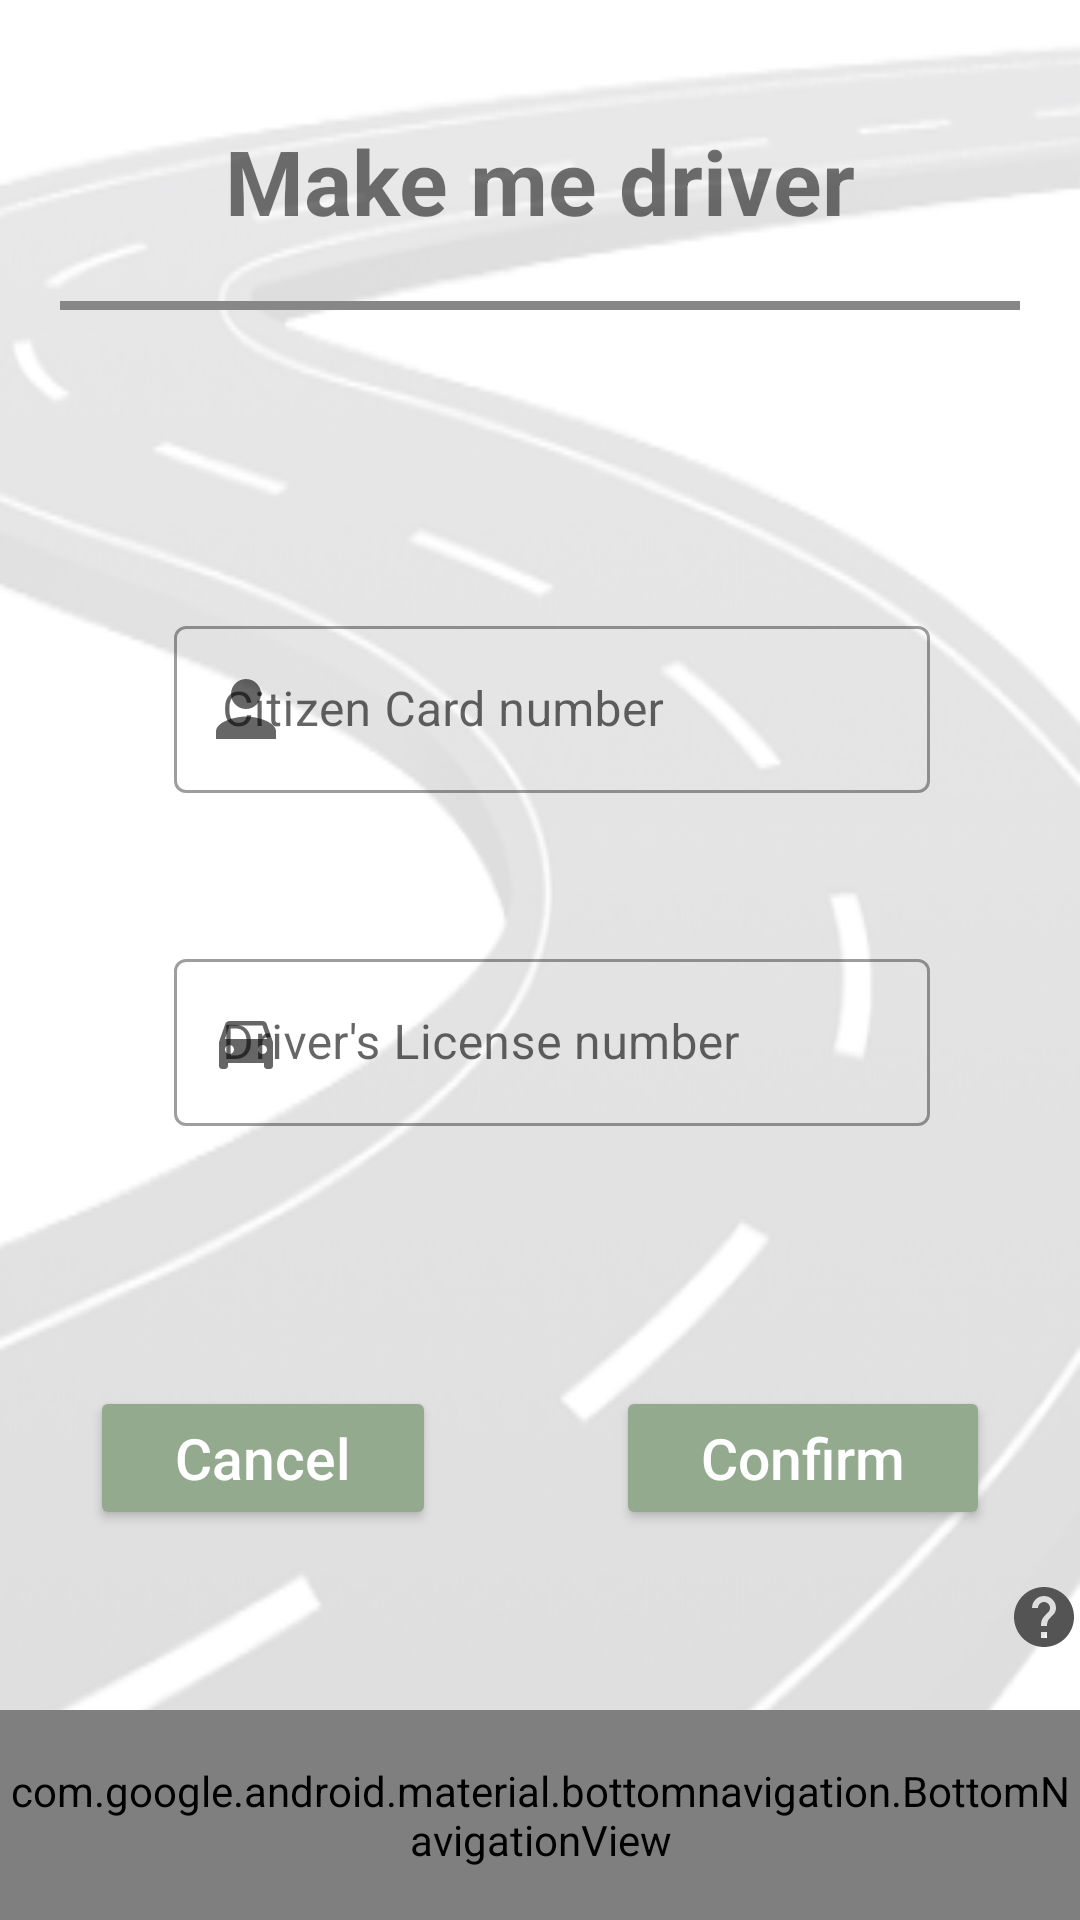

Reconstruct the res/layout file that produces this screen, plus the resources it refers to.
<!-- AndroidManifest.xml: application theme Theme.TPCM -->
<!-- res/layout/activity_make_me_driver.xml -->
<?xml version="1.0" encoding="utf-8"?>
<RelativeLayout xmlns:android="http://schemas.android.com/apk/res/android"
    xmlns:app="http://schemas.android.com/apk/res-auto"
    xmlns:tools="http://schemas.android.com/tools"
    android:layout_width="match_parent"
    android:layout_height="match_parent"
    android:background="@drawable/rua"
    tools:context=".aplication.MakeMeDriver">


    <TextView
        android:id="@+id/titlePageMakeMeDriver"
        android:layout_width="wrap_content"
        android:layout_height="wrap_content"
        android:text="@string/makemedriver"
        android:textStyle="bold"
        android:textSize="30sp"
        android:layout_marginTop="40dp"
        android:layout_centerHorizontal="true"/>

    <View
        android:id="@+id/view"
        android:layout_width="match_parent"
        android:layout_height="3dp"
        android:background="#878787"
        android:layout_below="@+id/titlePageMakeMeDriver"
        android:layout_marginLeft="20dp"
        android:layout_marginRight="20dp"
        android:layout_marginTop="20dp"
        />

    <com.google.android.material.textfield.TextInputLayout
        style="@style/Widget.MaterialComponents.TextInputLayout.OutlinedBox"
        android:id="@+id/textCartaoCidadao"
        android:layout_width="match_parent"
        android:layout_height="wrap_content"
        android:layout_marginLeft="50dp"
        android:layout_marginTop="100dp"
        android:layout_marginRight="50dp"
        android:layout_below="@+id/view"
        android:paddingStart="8dp"
        android:textSize="20sp"
        app:startIconDrawable="@drawable/ic_person"
        android:hint="@string/introduzir_cartao_cidadao"
        app:endIconMode="clear_text"
        >
        <com.google.android.material.textfield.TextInputEditText
            android:id="@+id/valueCartaoCidadao"
            android:layout_width="match_parent"
            android:layout_height="wrap_content"
            android:inputType="text"
            />

    </com.google.android.material.textfield.TextInputLayout>

    <com.google.android.material.textfield.TextInputLayout
        style="@style/Widget.MaterialComponents.TextInputLayout.OutlinedBox"
        android:id="@+id/textCartaConducao"
        android:layout_width="match_parent"
        android:layout_height="wrap_content"
        android:layout_marginLeft="50dp"
        android:layout_marginTop="50dp"
        android:layout_marginRight="50dp"
        android:layout_below="@+id/textCartaoCidadao"
        android:paddingStart="8dp"
        android:textSize="20sp"
        app:startIconDrawable="@drawable/ic_baseline_directions_car_24"
        android:hint="@string/cartaConducao"
        app:endIconMode="clear_text"
        >
        <com.google.android.material.textfield.TextInputEditText
            android:id="@+id/valueCartaConducao"
            android:layout_width="match_parent"
            android:layout_height="wrap_content"
            android:inputType="text"
            />

    </com.google.android.material.textfield.TextInputLayout>


    <TextView
        android:id="@+id/errorMissingCitizenCard"
        android:layout_width="match_parent"
        android:layout_height="wrap_content"
        android:text="@string/missing_citizen_car"
        android:layout_below="@+id/textCartaoCidadao"
        android:textColor="#FF0000"
        android:layout_marginStart="65dp"
        android:layout_marginEnd="60dp"
        android:layout_marginTop="5dp"
        android:textSize="16sp"
        android:visibility="invisible"/>

    <TextView
        android:id="@+id/errorMissingDriverLicense"
        android:layout_width="match_parent"
        android:layout_height="wrap_content"
        android:text="@string/missing_driver_license"
        android:layout_below="@+id/textCartaConducao"
        android:textColor="#FF0000"
        android:layout_marginStart="65dp"
        android:layout_marginEnd="60dp"
        android:layout_marginTop="5dp"
        android:textSize="16sp"
        android:visibility="invisible"/>



    <LinearLayout
        android:layout_width="match_parent"
        android:layout_height="wrap_content"
        android:layout_marginTop="90dp"
        android:layout_above="@+id/bottom_navigation"
        android:layout_marginBottom="60dp">

        <Button
            android:id="@+id/goBackMakeMeDriver"
            android:layout_weight="1"
            android:text="@string/cancel"
            android:layout_marginHorizontal="30dp"
            android:layout_width="wrap_content"
            android:layout_height="wrap_content"
            android:backgroundTint="@color/principal"
            android:padding="10dp"
            android:paddingStart="20dp"
            android:paddingEnd="20dp"
            android:textAllCaps="false"
            android:textColor="@color/white"
            android:textSize="19sp"
            app:cornerRadius="20dp"
            app:strokeColor="#FFFFFF"
            app:strokeWidth="2dp"
            />



        <Button
            android:id="@+id/confirmMakeMeDriver"
            android:text="@string/confirm"
            android:layout_marginHorizontal="30dp"
            android:layout_weight="1"
            android:layout_width="wrap_content"
            android:layout_height="wrap_content"
            android:backgroundTint="@color/principal"
            android:padding="10dp"
            android:paddingStart="20dp"
            android:paddingEnd="20dp"
            android:textAllCaps="false"
            android:textColor="@color/white"
            android:textSize="19sp"
            app:cornerRadius="20dp"
            app:strokeColor="#FFFFFF"
            app:strokeWidth="2dp"
            android:onClick="submitMakeMeDriver"
            />
    </LinearLayout>

    <Button
        android:id="@+id/btnHelpPageMakeMeDriver"
        android:layout_width="wrap_content"
        android:layout_height="wrap_content"
        android:background="@android:color/transparent"
        android:drawableEnd="@drawable/ic_baseline_help_24"
        android:layout_above="@+id/bottom_navigation"
        android:layout_marginBottom="7dp"
        android:layout_marginLeft="317dp"/>



    
    <com.google.android.material.bottomnavigation.BottomNavigationView
        android:id="@+id/bottom_navigation"
        android:layout_width="match_parent"
        android:layout_height="70dp"
        android:layout_alignParentBottom="true"
        android:background="#6B6B6B"
        app:itemIconSize="35dp"
        app:itemIconTint="@color/white"
        app:itemTextColor="@color/white"
        app:labelVisibilityMode="labeled"
        app:menu="@menu/bottom_navigation_menu" />



</RelativeLayout>
<!-- resources referenced by this layout -->
<resources>
  <color name="principal">#93AA8F</color>
  <color name="white">#FFFFFFFF</color>
  <!-- drawable ic_baseline_directions_car_24 (drawable) -->
  <vector android:height="24dp" android:tint="#333333"
      android:viewportHeight="24" android:viewportWidth="24"
      android:width="24dp" xmlns:android="http://schemas.android.com/apk/res/android">
      <path android:fillColor="@android:color/white" android:pathData="M18.92,6.01C18.72,5.42 18.16,5 17.5,5h-11c-0.66,0 -1.21,0.42 -1.42,1.01L3,12v8c0,0.55 0.45,1 1,1h1c0.55,0 1,-0.45 1,-1v-1h12v1c0,0.55 0.45,1 1,1h1c0.55,0 1,-0.45 1,-1v-8l-2.08,-5.99zM6.5,16c-0.83,0 -1.5,-0.67 -1.5,-1.5S5.67,13 6.5,13s1.5,0.67 1.5,1.5S7.33,16 6.5,16zM17.5,16c-0.83,0 -1.5,-0.67 -1.5,-1.5s0.67,-1.5 1.5,-1.5 1.5,0.67 1.5,1.5 -0.67,1.5 -1.5,1.5zM5,11l1.5,-4.5h11L19,11L5,11z"/>
  </vector>
  <!-- drawable ic_baseline_help_24 (drawable) -->
  <vector android:height="24dp" android:tint="#545454"
      android:viewportHeight="24" android:viewportWidth="24"
      android:width="24dp" xmlns:android="http://schemas.android.com/apk/res/android">
      <path android:fillColor="@android:color/white" android:pathData="M12,2C6.48,2 2,6.48 2,12s4.48,10 10,10 10,-4.48 10,-10S17.52,2 12,2zM13,19h-2v-2h2v2zM15.07,11.25l-0.9,0.92C13.45,12.9 13,13.5 13,15h-2v-0.5c0,-1.1 0.45,-2.1 1.17,-2.83l1.24,-1.26c0.37,-0.36 0.59,-0.86 0.59,-1.41 0,-1.1 -0.9,-2 -2,-2s-2,0.9 -2,2L8,9c0,-2.21 1.79,-4 4,-4s4,1.79 4,4c0,0.88 -0.36,1.68 -0.93,2.25z"/>
  </vector>
  <!-- drawable ic_person (drawable) -->
  <vector xmlns:android="http://schemas.android.com/apk/res/android"
      android:width="24dp"
      android:height="24dp"
      android:viewportWidth="24"
      android:viewportHeight="24"
      android:tint="@color/azul">
    <path
        android:fillColor="@android:color/white"
        android:pathData="M12,12c2.21,0 4,-1.79 4,-4s-1.79,-4 -4,-4 -4,1.79 -4,4 1.79,4 4,4zM12,14c-2.67,0 -8,1.34 -8,4v2h16v-2c0,-2.66 -5.33,-4 -8,-4z"/>
  </vector>
  <!-- drawable rua: png bitmap (drawable, 74509 bytes) -->
  <string name="cancel">Cancel</string>
  <string name="cartaConducao">Driver\'s License number</string>
  <string name="confirm">Confirm</string>
  <string name="introduzir_cartao_cidadao">Citizen Card number</string>
  <string name="makemedriver">Make me driver</string>
  <string name="missing_citizen_car">Missing Citizen Card number</string>
  <string name="missing_driver_license">Missing Driver´s License number</string>
  <style name="Theme.TPCM" parent="Theme.MaterialComponents.DayNight.NoActionBar">
          <item name="android:windowAnimationStyle">@null</item>
          
          <item name="colorPrimary">@color/azul</item>
          <item name="colorPrimaryVariant">@color/principal</item>
          <item name="colorOnPrimary">@color/white</item>
          
          <item name="colorSecondary">@color/azul</item>
          <item name="colorSecondaryVariant">@color/azul</item>
          <item name="colorOnSecondary">@color/black</item>
          
          <item name="android:statusBarColor" tools:targetApi="l">?attr/colorPrimaryVariant</item>
          
  
          <item name="android:forceDarkAllowed" tools:targetApi="q">false</item>
      </style>
  <color name="azul">#396287</color>
  <color name="black">#FF000000</color>
</resources>
